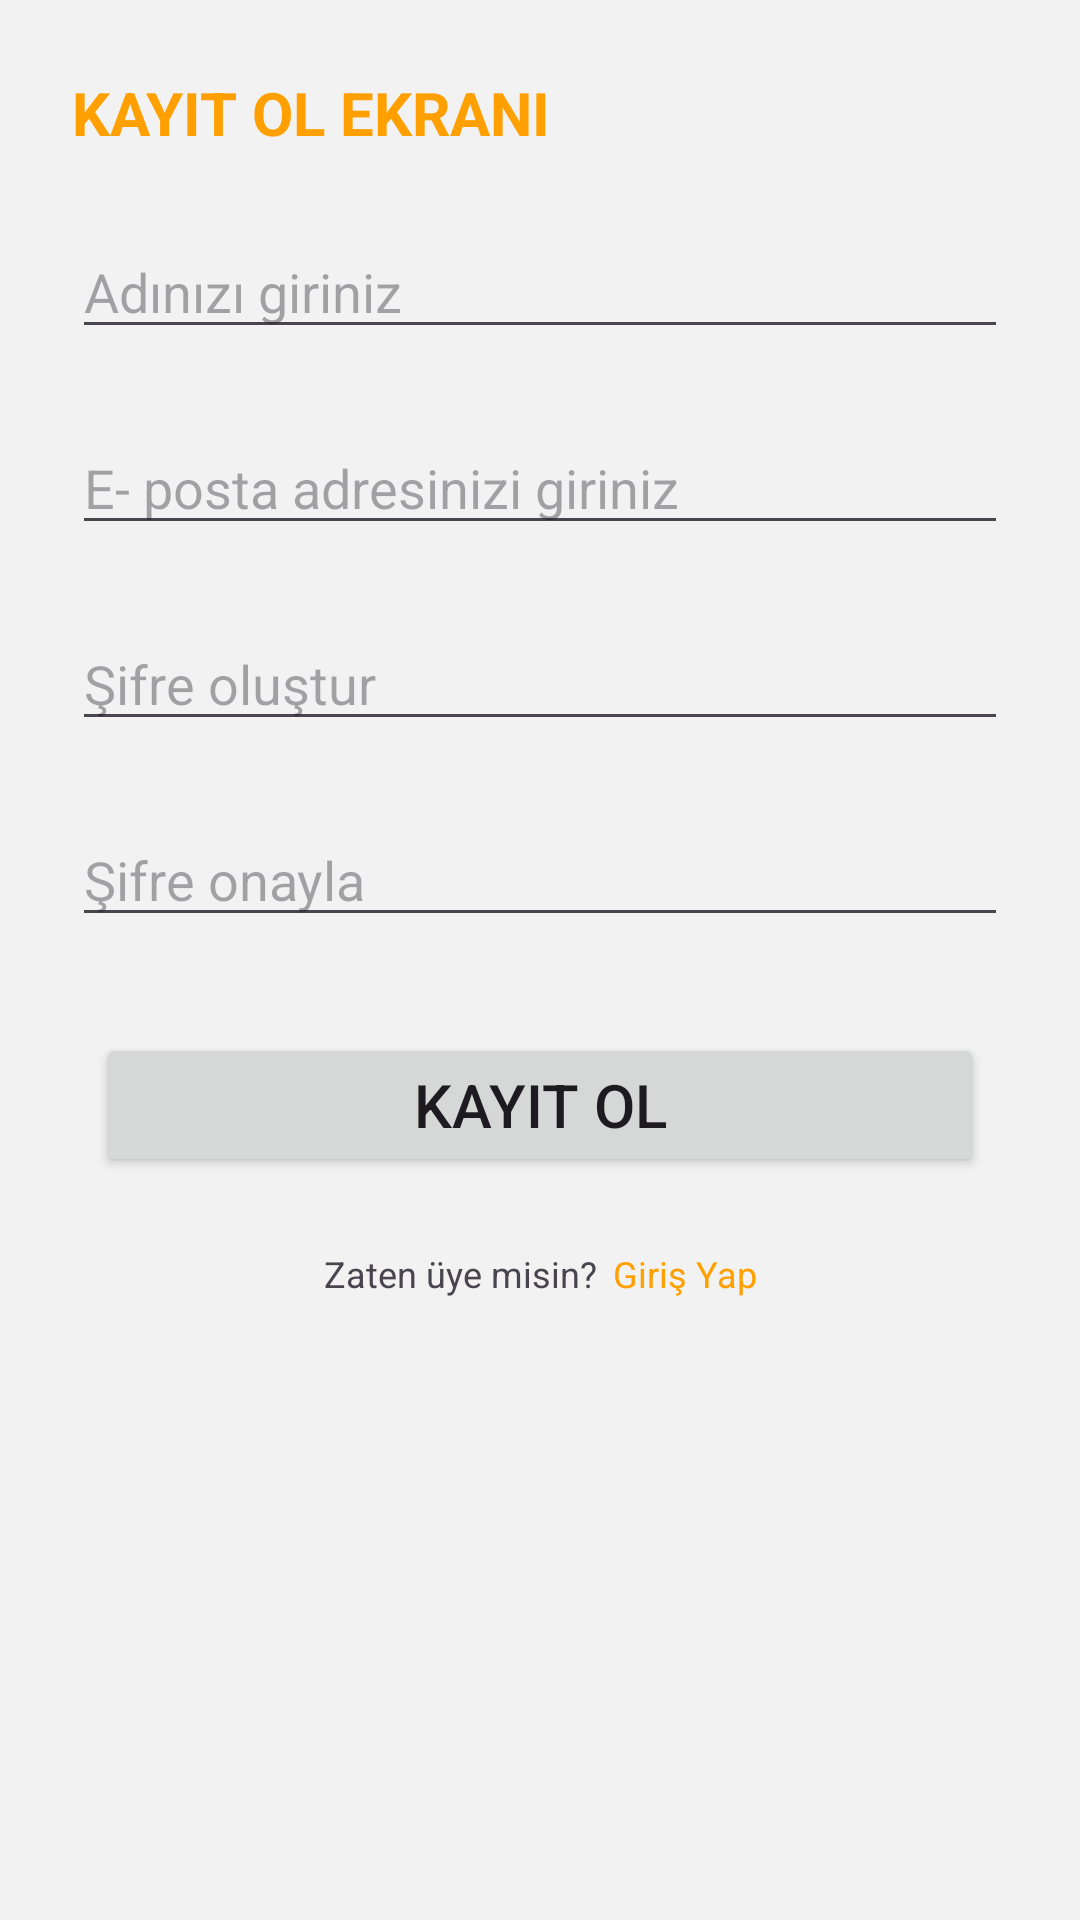

Layout XML and referenced resources for this Android screen:
<!-- AndroidManifest.xml: application theme Theme.EventFlow -->
<!-- res/layout/fragment_sign_up.xml -->
<?xml version="1.0" encoding="utf-8"?>
<androidx.constraintlayout.widget.ConstraintLayout xmlns:android="http://schemas.android.com/apk/res/android"
    xmlns:app="http://schemas.android.com/apk/res-auto"
    xmlns:tools="http://schemas.android.com/tools"
    android:layout_width="match_parent"
    android:layout_height="match_parent"
    android:background="@color/dusty_white"
    tools:context=".ui.auth.SignUpFragment">

    <TextView
        android:id="@+id/signUpTextView"
        android:layout_width="match_parent"
        android:layout_height="wrap_content"
        android:textColor="@color/primary"
        android:text="@string/sign_up_screen"
        android:layout_margin="24sp"
        android:textSize="20sp"
        android:textStyle="bold"
        app:layout_constraintStart_toStartOf="parent"
        app:layout_constraintEnd_toEndOf="parent"
        app:layout_constraintTop_toTopOf="parent"/>

    <EditText
        android:id="@+id/nameEditText"
        android:layout_width="match_parent"
        android:layout_height="wrap_content"
        android:layout_margin="24sp"
        android:inputType="text"
        android:hint="@string/name_enter"
        app:layout_constraintStart_toStartOf="parent"
        app:layout_constraintEnd_toEndOf="parent"
        app:layout_constraintTop_toBottomOf="@+id/signUpTextView"/>

    <EditText
        android:id="@+id/emailEditText"
        android:layout_width="match_parent"
        android:layout_height="wrap_content"
        android:layout_margin="24sp"
        android:hint="@string/email_enter"
        android:inputType="textEmailAddress"
        app:layout_constraintEnd_toEndOf="parent"
        app:layout_constraintStart_toStartOf="parent"
        app:layout_constraintTop_toBottomOf="@+id/nameEditText"/>

    <EditText
        android:id="@+id/passwordEditText"
        android:layout_width="match_parent"
        android:layout_height="wrap_content"
        android:hint="@string/password_enter"
        android:layout_margin="24sp"
        android:inputType="textPassword"
        tools:layout_editor_absoluteX="103dp"
        tools:layout_editor_absoluteY="173dp"
        app:layout_constraintEnd_toEndOf="parent"
        app:layout_constraintStart_toStartOf="parent"
        app:layout_constraintTop_toBottomOf="@+id/emailEditText"/>


    <EditText
        android:id="@+id/passwordAgainEditText"
        android:layout_width="match_parent"
        android:layout_height="wrap_content"
        android:hint="@string/confirm_password"
        android:layout_margin="24sp"
        android:inputType="textPassword"
        tools:layout_editor_absoluteX="103dp"
        tools:layout_editor_absoluteY="173dp"
        app:layout_constraintEnd_toEndOf="parent"
        app:layout_constraintStart_toStartOf="parent"
        app:layout_constraintTop_toBottomOf="@+id/passwordEditText"/>


    <Button
        android:id="@+id/signUpButton"
        android:layout_width="match_parent"
        android:layout_height="wrap_content"
        android:layout_margin="32dp"
        android:textSize="20sp"
        android:text="@string/sign_up_upper"
        app:layout_constraintStart_toStartOf="parent"
        app:layout_constraintEnd_toEndOf="parent"
        app:layout_constraintTop_toBottomOf="@+id/passwordAgainEditText"/>

    <LinearLayout
        android:id="@+id/signUpLinearLayout"
        android:layout_width="wrap_content"
        android:layout_height="wrap_content"
        android:orientation="horizontal"
        android:layout_margin="24sp"
        app:layout_constraintStart_toStartOf="parent"
        app:layout_constraintEnd_toEndOf="parent"
        app:layout_constraintTop_toBottomOf="@+id/signUpButton">
        <TextView
            android:id="@+id/coverTextView"
            android:layout_width="wrap_content"
            android:layout_height="wrap_content"
            android:text="@string/already_signup"
            android:textSize="12sp"/>

        <TextView
            android:id="@+id/loginTextView"
            android:layout_width="wrap_content"
            android:layout_height="wrap_content"
            android:text="@string/login_lower"
            android:layout_marginStart="5dp"
            android:textSize="12sp"
            android:textColor="@color/primary"
            android:textAlignment="center" />

    </LinearLayout>




</androidx.constraintlayout.widget.ConstraintLayout>
<!-- resources referenced by this layout -->
<resources>
  <color name="dusty_white">#F2F2F2</color>
  <color name="primary">#FFA000</color>
  <string name="already_signup">Zaten üye misin?</string>
  <string name="confirm_password">Şifre onayla</string>
  <string name="email_enter">E- posta adresinizi giriniz</string>
  <string name="login_lower">Giriş Yap</string>
  <string name="name_enter">Adınızı giriniz</string>
  <string name="password_enter">Şifre oluştur</string>
  <string name="sign_up_screen">KAYIT OL EKRANI</string>
  <string name="sign_up_upper">KAYIT OL</string>
  <style name="Theme.EventFlow" parent="Base.Theme.EventFlow">
  
          <item name="colorPrimary">@color/primary</item>
          <item name="colorPrimaryVariant">@color/black</item>
          <item name="colorOnPrimary">#000</item>
          <item name="bottomNavigationStyle">@style/Widget.App.BottomNavigationView</item>
  
      </style>
  <style name="Base.Theme.EventFlow" parent="Theme.Material3.Light.NoActionBar">
          
      </style>
  <color name="black">#323232</color>
  <style name="Widget.App.BottomNavigationView" parent="Widget.Material3.BottomNavigationView">
          <item name="materialThemeOverlay">@style/ThemeOverlay.App.BottomNavigationView</item>
      </style>
  <style name="ThemeOverlay.App.BottomNavigationView" parent="">
          <item name="colorSecondaryContainer">@color/primary</item>
          <item name="colorOnSecondaryContainer">@color/white</item>
          <item name="colorOnSurfaceVariant">@color/primary_inactive</item>
          <item name="colorOnSurface">@color/white</item>
      </style>
  <color name="white">#FFFFFFFF</color>
  <color name="primary_inactive">#FFECB3</color>
</resources>
